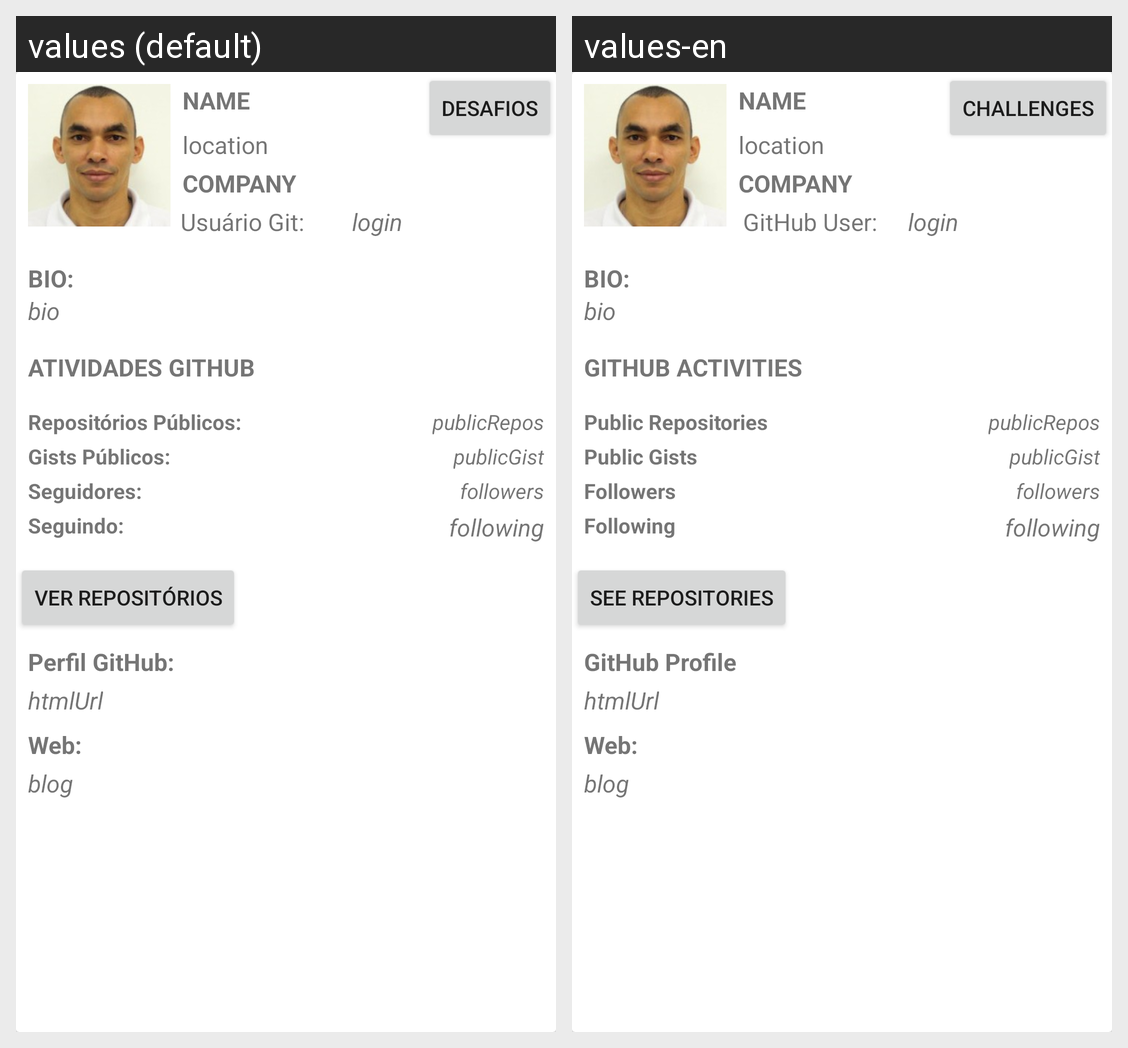

This grid shows one Android layout under two languages. Give, for every string resource on the screen, its name, the default text and each shown locale's text.
Android screen res/layout/activity_git_profile.xml rendered under 2 locales, left to right: values (default), values-en. Device: Nexus 5 (rendered at 1080×1920; each locale shown at half size, 540×960, under a caption strip naming it); theme AppTheme.
Strings drawn on this screen, with the default value and each locale's value (text and hints the layout hard-codes, and strings that could not be matched under every locale, appear in the picture but are not listed):

desafios
  values: DESAFIOS
  values-en: Challenges

usuario_git_
  values: Usuário Git:
  values-en: GitHub User:

bio
  values: BIO:
  values-en: BIO:

atividades_github
  values: Atividades GitHub
  values-en: GitHub Activities

reposit_rios_p_blicos
  values: Repositórios Públicos:
  values-en: Public Repositories

gists_p_blicos
  values: Gists Públicos:
  values-en: Public Gists

seguidores
  values: Seguidores:
  values-en: Followers

seguindo
  values: Seguindo:
  values-en: Following

ver_reposit_rios
  values: Ver Repositórios
  values-en: See Repositories

perfil_github
  values: Perfil GitHub:
  values-en: GitHub Profile
